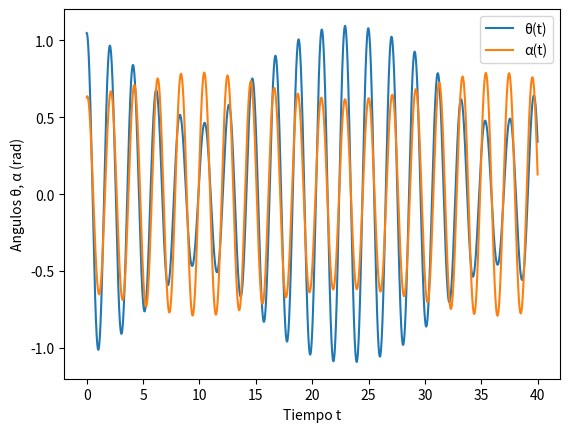

Recreate this plot in Python.
#caso general

import numpy as np
import matplotlib.pyplot as plt
from random import seed
from random import random

# Parametros
g = 9.81  # Aceleracion debida a la gravedad (m/s^2)
l1 = 1.0  # Longitud del pendulo 1 (m)
l2 = 1.0  # Longitud del pendulo 2 (m)
k = 20  # Constante del resorte (N/m)
m1 = 10.0  # Masa 1 (kg)
m2 = 40.0  # Masa 2 (kg)

# Definimos el sistema de ecuaciones diferenciales
def sistema_ecuaciones(t, y):
    theta, omega1, alpha, omega2 = y

    # Ecuaciones del sistema
    dtheta_dt = omega1
    domega1_dt = -(g / l1) * np.sin(theta) - (k * l2 / (m1 * l1)) * np.sin(theta - alpha)
    dalpha_dt = omega2
    domega2_dt = -(g / l2) * np.sin(alpha) + (k * l1 / (m2 * l2)) * np.sin(theta - alpha)

    return np.array([dtheta_dt, domega1_dt, dalpha_dt, domega2_dt])

# Implementacion del metodo de Runge-Kutta de cuarto orden
def runge_kutta_4(sistema_ecuaciones, y0, t0, tf, h):
    t = np.arange(t0, tf, h)
    y = np.zeros((len(t), len(y0)))
    y[0] = y0

    for i in range(1, len(t)):
        k1 = h * sistema_ecuaciones(t[i-1], y[i-1])
        k2 = h * sistema_ecuaciones(t[i-1] + 0.5*h, y[i-1] + 0.5*k1)
        k3 = h * sistema_ecuaciones(t[i-1] + 0.5*h, y[i-1] + 0.5*k2)
        k4 = h * sistema_ecuaciones(t[i-1] + h, y[i-1] + k3)

        y[i] = y[i-1] + (k1 + 2*k2 + 2*k3 + k4) / 6

    return t, y

# Condiciones iniciales
theta0 = np.pi/3 # angulo inicial de theta (radianes)
omega1_0 = 0.0  # velocidad angular inicial de theta (rad/s)
alpha0 = np.pi/5 # angulo inicial de alpha (radianes)
omega2_0 = 0.3  # velocidad angular inicial de alpha (rad/s)
y0 = [theta0, omega1_0, alpha0, omega2_0]

t0 = 0
tf = 40
h = 0.001

# Solucionamos el sistema
t, y = runge_kutta_4(sistema_ecuaciones, y0, t0, tf, h)

# Graficamos los resultados
plt.plot(t, y[:, 0], label='θ(t)')
plt.plot(t, y[:, 2], label='α(t)')
plt.xlabel('Tiempo t')
plt.ylabel('Angulos θ, α (rad)')
plt.legend()
plt.show()
